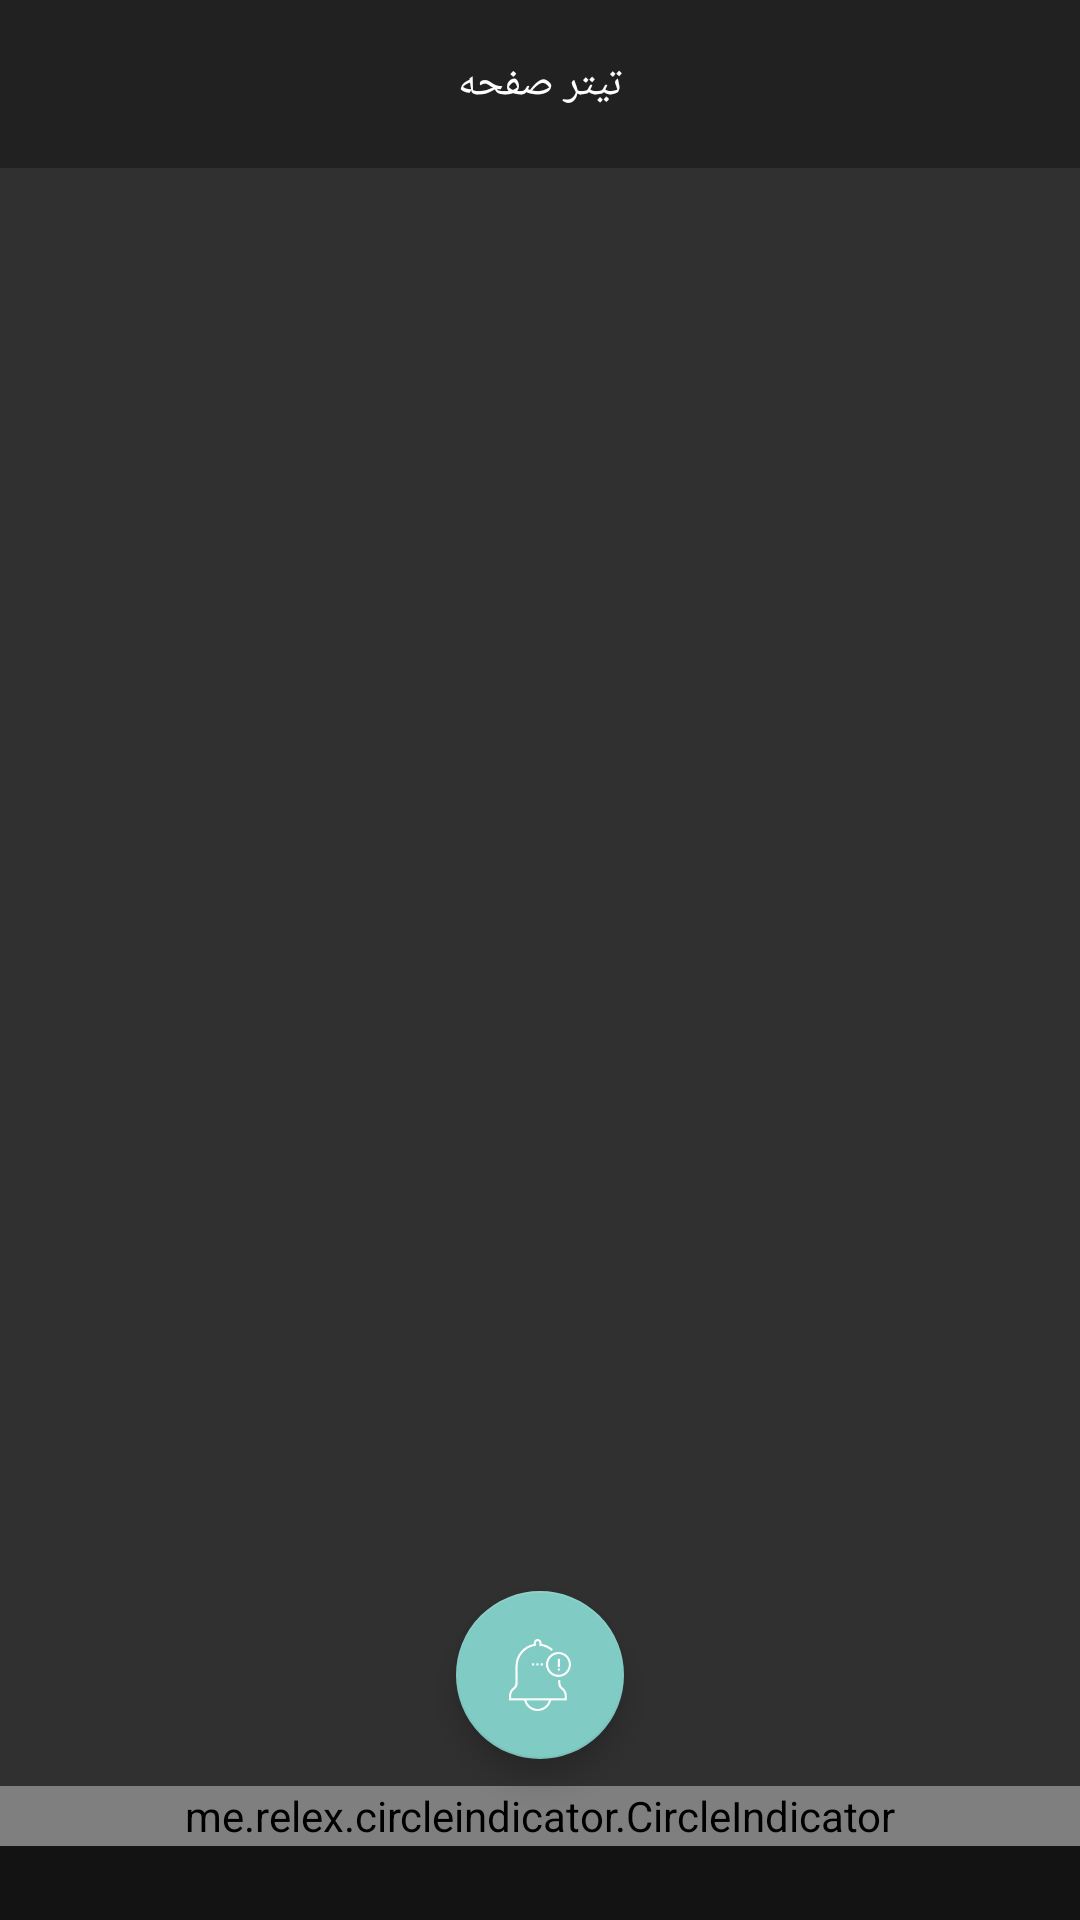

Produce the Android XML layout that renders to this screen, including the resource entries it uses.
<!-- AndroidManifest.xml: activity theme Theme.AppCompat.NoActionBar -->
<!-- res/layout/activity_main.xml -->
<?xml version="1.0" encoding="utf-8"?>
<RelativeLayout xmlns:android="http://schemas.android.com/apk/res/android"
    xmlns:app="http://schemas.android.com/apk/res-auto"
    android:id="@+id/parent"
    android:layout_width="match_parent"
    android:layout_height="match_parent"
    android:background="@drawable/backrepeat"
    android:orientation="vertical">

    <include
        android:id="@+id/activity_main_toolbar"
        layout="@layout/toolbar" />

    <RelativeLayout
        android:layout_width="match_parent"
        android:layout_height="match_parent"
        android:layout_above="@+id/rl_activity_main_adHolder"
        android:layout_below="@+id/activity_main_toolbar"


        android:orientation="vertical">


        <androidx.recyclerview.widget.RecyclerView
            android:id="@+id/rv_activity_main_categoriesList"
            android:layout_width="match_parent"
            android:layout_height="wrap_content"
            android:padding="@dimen/small_gap"
            android:visibility="gone" />


        <androidx.viewpager.widget.ViewPager
            android:id="@+id/catlevel0pager"
            android:layout_width="match_parent"
            android:layout_height="wrap_content"
            android:layout_above="@+id/indicator">

        </androidx.viewpager.widget.ViewPager>


        <me.relex.circleindicator.CircleIndicator
            android:id="@+id/indicator"
            android:layout_width="match_parent"
            android:layout_height="@dimen/large_gap"
            android:layout_alignParentBottom="true"
            android:gravity="center"
            app:ci_drawable="@color/black"
            app:ci_drawable_unselected="@color/black"
            app:ci_gravity="center" />

        <com.google.android.material.floatingactionbutton.FloatingActionButton
            android:id="@+id/fab"
            android:layout_width="wrap_content"
            android:layout_height="wrap_content"
            android:layout_above="@+id/indicator"
            android:layout_centerHorizontal="true"
            android:layout_margin="@dimen/default_gap"
            android:background="@color/colorPrimary"
            android:src="@drawable/notification"
            app:fabSize="normal" />
    </RelativeLayout>


    <RelativeLayout
        android:id="@+id/rl_activity_main_adHolder"
        android:layout_width="match_parent"
        android:layout_height="wrap_content"
        android:layout_alignParentBottom="true"
        android:background="@color/transparent_black_percent_60">

        <TextView
            android:id="@+id/tv_activity_main_quote"
            android:layout_width="match_parent"
            android:layout_height="wrap_content"
            android:ellipsize="marquee"
            android:gravity="center_vertical"
            android:marqueeRepeatLimit="-1"
            android:padding="@dimen/small_gap"
            android:singleLine="true"
            android:textColor="@color/white"
            android:textSize="@dimen/small_text_size" />


    </RelativeLayout>

    <FrameLayout
        android:id="@+id/fl_activity_main_fragmentHolder"
        android:layout_width="match_parent"
        android:layout_height="match_parent"
        android:animateLayoutChanges="true">

    </FrameLayout>

</RelativeLayout>
<!-- res/layout/toolbar.xml (included above) -->
<LinearLayout xmlns:android="http://schemas.android.com/apk/res/android"
    xmlns:app="http://schemas.android.com/apk/res-auto"
    android:layout_width="match_parent"
    android:layout_height="wrap_content"
    android:orientation="vertical">

    <androidx.appcompat.widget.Toolbar
        android:id="@+id/toolbar"
        android:layout_width="match_parent"
        android:layout_height="?attr/actionBarSize"
        android:background="?attr/colorPrimary"
        android:contentInsetStart="0dp"
        android:contentInsetLeft="0dp"
        android:contentInsetEnd="0dp"
        android:contentInsetRight="0dp"
        app:contentInsetEnd="0dp"
        app:contentInsetLeft="0dp"
        app:contentInsetRight="0dp"
        app:contentInsetStart="0dp">


        <RelativeLayout
            android:id="@+id/actionbarholder"
            android:layout_width="match_parent"
            android:layout_height="match_parent">

            <ImageView
                android:id="@+id/iv_actionbar_back"
                android:layout_width="50dp"
                android:layout_height="match_parent"
                android:layout_alignParentLeft="true"
                android:layout_centerVertical="true"

                android:paddingLeft="15dp"
                android:paddingRight="15dp"
                android:tint="@color/white"
                app:srcCompat="@drawable/ic_arrow_left" />

            <LinearLayout
                android:id="@+id/ll_actionbar_title"
                android:layout_width="wrap_content"
                android:layout_height="match_parent"
                android:layout_centerInParent="true"

                android:gravity="center"
                android:orientation="horizontal"
                android:paddingLeft="5dp"
                android:paddingRight="5dp">


                <TextView
                    android:id="@+id/tv_actionbar_title"
                    android:layout_width="wrap_content"
                    android:layout_height="match_parent"
                    android:gravity="center"
                    android:text="تیتر صفحه"
                    android:textColor="@color/white" />
            </LinearLayout>

            <ImageView
                android:id="@+id/toolbaricon"
                android:layout_width="50dp"
                android:layout_height="match_parent"
                android:layout_alignParentRight="true"
                android:layout_centerVertical="true"
                android:layout_marginRight="5dp"

                app:srcCompat="@mipmap/ic_launcher" />
        </RelativeLayout>


    </androidx.appcompat.widget.Toolbar>

    <View
        android:layout_width="match_parent"
        android:layout_height="4dp"
        android:background="@drawable/shadow" />

</LinearLayout>
<!-- resources referenced by this layout -->
<resources>
  <color name="black">#000000</color>
  <color name="colorPrimary">#03779e</color>
  <color name="transparent_black_percent_60">#99000000</color>
  <color name="white">#FFFFFF</color>
  <dimen name="default_gap">10dp</dimen>
  <dimen name="large_gap">20dp</dimen>
  <dimen name="small_gap">5dp</dimen>
  <dimen name="small_text_size">10dp</dimen>
  <!-- drawable ic_arrow_left: png bitmap (drawable-hdpi, 736 bytes) -->
  <!-- drawable notification: png bitmap (drawable, 2878 bytes) -->
  <!-- mipmap ic_launcher: png bitmap (mipmap-hdpi, 1671 bytes) -->
</resources>
